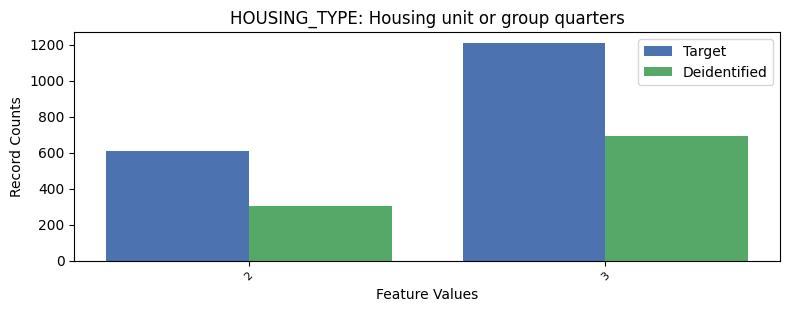

The data file committed next to this chart (first rows):
, HOUSING_TYPE, count_target, count_deidentified
0, 1, 25435, 14099
1, 3, 1209, 694
2, 2, 609, 301
